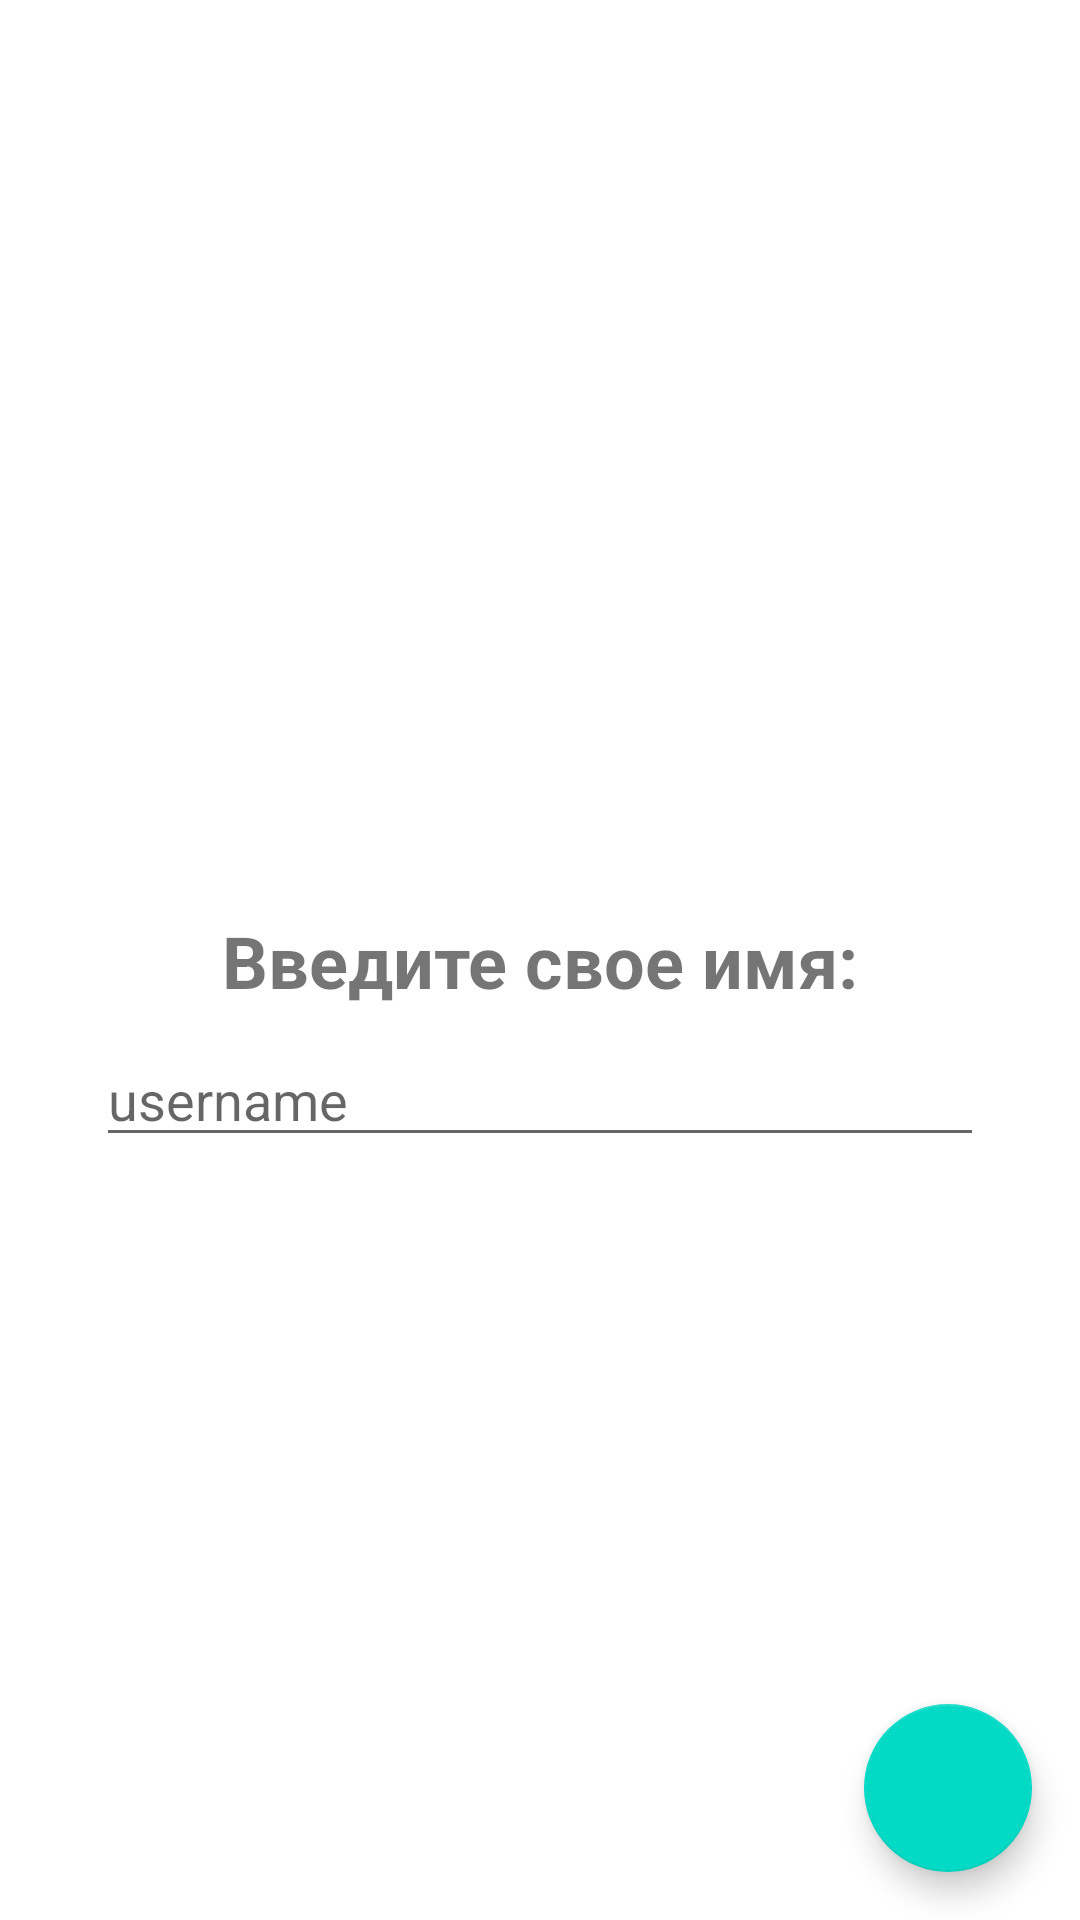

Here is an Android app screen rendered from its layout file. Give the layout XML and the strings, colors and styles it references.
<!-- AndroidManifest.xml: application theme Theme.TelegramClone -->
<!-- res/layout/fragment_input_username.xml -->
<?xml version="1.0" encoding="utf-8"?>
<androidx.constraintlayout.widget.ConstraintLayout xmlns:android="http://schemas.android.com/apk/res/android"
    xmlns:app="http://schemas.android.com/apk/res-auto"
    xmlns:tools="http://schemas.android.com/tools"
    android:layout_width="match_parent"
    android:layout_height="match_parent">

    <TextView
        android:id="@+id/input_text"
        android:layout_width="wrap_content"
        android:layout_height="wrap_content"
        android:text="Введите свое имя:"
        android:textSize="24sp"
        android:textStyle="bold"
        app:layout_constraintBottom_toBottomOf="parent"
        app:layout_constraintEnd_toEndOf="parent"
        app:layout_constraintStart_toStartOf="parent"
        app:layout_constraintTop_toTopOf="parent" />

    <EditText
        android:id="@+id/et_username"
        android:layout_width="match_parent"
        android:layout_height="wrap_content"
        android:hint="username"
        app:layout_constraintTop_toBottomOf="@id/input_text"
        android:layout_marginHorizontal="32dp"
        android:layout_marginTop="8dp" />

    <com.google.android.material.floatingactionbutton.FloatingActionButton
        android:id="@+id/fab_next"
        android:layout_width="wrap_content"
        android:layout_height="wrap_content"
        app:layout_constraintEnd_toEndOf="parent"
        app:layout_constraintBottom_toBottomOf="parent"
        android:layout_margin="16dp"
        android:src="@drawable/ic_next" />

</androidx.constraintlayout.widget.ConstraintLayout>
<!-- resources referenced by this layout -->
<resources>
  <style name="Theme.TelegramClone" parent="Theme.MaterialComponents.DayNight.NoActionBar">
          
          <item name="colorPrimary">@color/purple_500</item>
          <item name="colorPrimaryVariant">@color/purple_700</item>
          <item name="colorOnPrimary">@color/white</item>
          
          <item name="colorSecondary">@color/teal_200</item>
          <item name="colorSecondaryVariant">@color/teal_700</item>
          <item name="colorOnSecondary">@color/black</item>
          
          <item name="android:statusBarColor">?attr/colorPrimaryVariant</item>
          
      </style>
  <color name="purple_500">#FF6200EE</color>
  <color name="purple_700">#FF3700B3</color>
  <color name="white">#FFFFFFFF</color>
  <color name="teal_200">#FF03DAC5</color>
  <color name="teal_700">#FF018786</color>
  <color name="black">#FF000000</color>
</resources>
